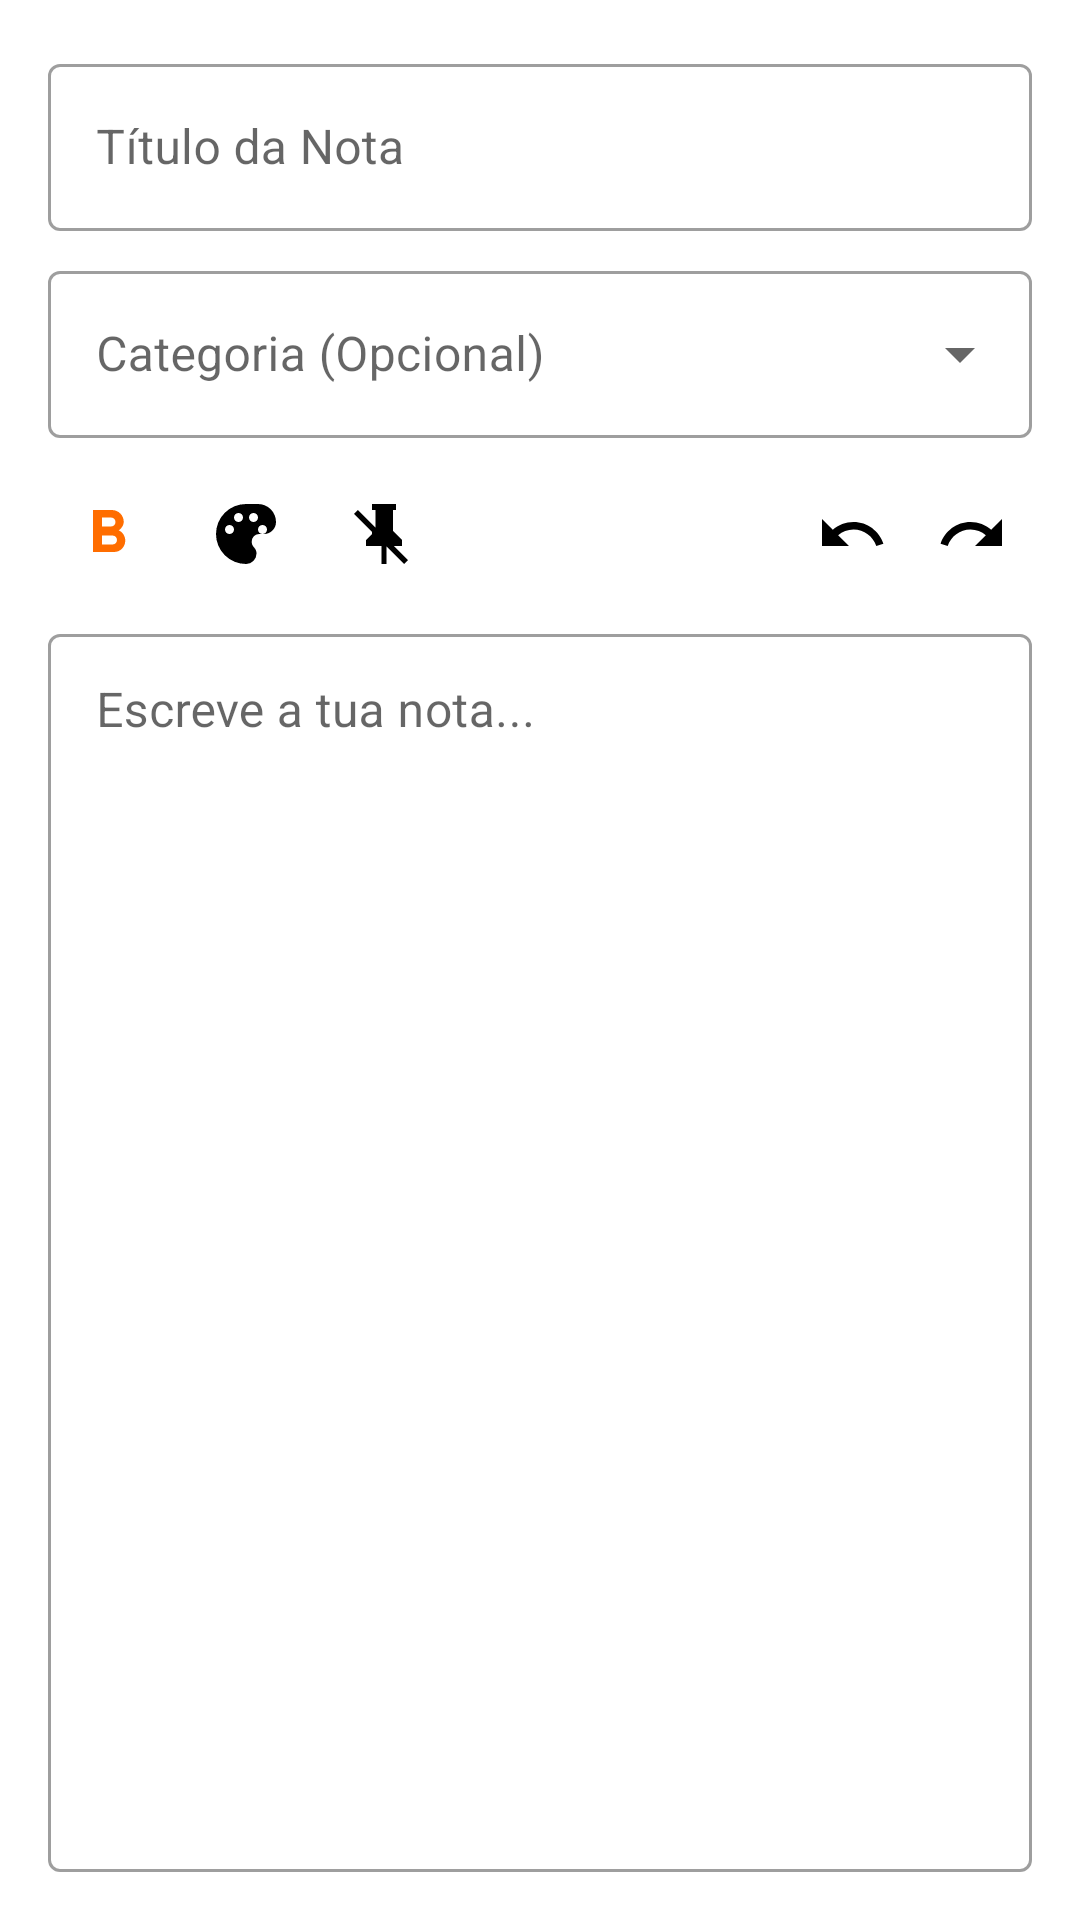

Android layout source for this screen:
<!-- AndroidManifest.xml: application theme Theme.MyStreaks -->
<!-- res/layout/dialog_add_list.xml -->
<?xml version="1.0" encoding="utf-8"?>
<LinearLayout xmlns:android="http://schemas.android.com/apk/res/android"
    android:layout_width="match_parent"
    android:layout_height="match_parent"
    xmlns:app="http://schemas.android.com/apk/res-auto"
    android:orientation="vertical"
    android:padding="16dp">

    <com.google.android.material.textfield.TextInputLayout
        android:layout_width="match_parent"
        android:layout_height="wrap_content"
        android:hint="Título da Nota"
        style="@style/Widget.MaterialComponents.TextInputLayout.OutlinedBox">
        <com.google.android.material.textfield.TextInputEditText
            android:id="@+id/etListName"
            android:layout_width="match_parent"
            android:layout_height="wrap_content"
            android:inputType="textCapSentences"
            android:textColor="@android:color/black"
            android:textColorHint="#757575"
            android:backgroundTint="@color/black"/>
    </com.google.android.material.textfield.TextInputLayout>

    <com.google.android.material.textfield.TextInputLayout
        android:layout_width="match_parent"
        android:layout_height="wrap_content"
        android:layout_marginTop="8dp"
        android:hint="Categoria (Opcional)"
        style="@style/Widget.MaterialComponents.TextInputLayout.OutlinedBox.ExposedDropdownMenu">
        <AutoCompleteTextView
            android:id="@+id/etTag"
            android:layout_width="match_parent"
            android:layout_height="wrap_content"
            android:inputType="text" />
    </com.google.android.material.textfield.TextInputLayout>

    
    <LinearLayout
        android:layout_width="match_parent"
        android:layout_height="wrap_content"
        android:layout_marginTop="12dp"
        android:orientation="horizontal"
        android:gravity="center_vertical">

        <ImageButton
            android:id="@+id/btnFormat"
            android:layout_width="40dp"
            android:layout_height="40dp"
            android:src="@drawable/ic_format_bold"
            app:tint="@color/primary"
            android:background="?attr/selectableItemBackgroundBorderless"
            android:contentDescription="Formatar Texto" />

        <ImageButton
            android:id="@+id/btnBgColor"
            android:layout_width="40dp"
            android:layout_height="40dp"
            android:layout_marginStart="6dp"
            android:src="@drawable/ic_palette"
            app:tint="?attr/colorOnSurface"
            android:background="?attr/selectableItemBackgroundBorderless"
            android:contentDescription="Cor de Fundo da Nota" />

        <ImageButton
            android:id="@+id/btnPin"
            android:layout_width="40dp"
            android:layout_height="40dp"
            android:layout_marginStart="6dp"
            android:src="@drawable/ic_pin_off"
            app:tint="?attr/colorOnSurface"
            android:background="?attr/selectableItemBackgroundBorderless"
            android:contentDescription="Fixar no Topo" />

        <Space
            android:layout_width="0dp"
            android:layout_height="wrap_content"
            android:layout_weight="1" />

        <ImageButton
            android:id="@+id/btnArchiveList"
            android:layout_width="40dp"
            android:layout_height="40dp"
            android:src="@drawable/ic_archive"
            android:background="?attr/selectableItemBackgroundBorderless"
            android:visibility="gone"
            app:tint="#757575"
            android:contentDescription="Arquivar" />

        <ImageButton
            android:id="@+id/btnDeleteList"
            android:layout_width="40dp"
            android:layout_height="40dp"
            android:src="@drawable/ic_delete"
            android:background="?attr/selectableItemBackgroundBorderless"
            android:visibility="gone"
            app:tint="#F44336"
            android:contentDescription="Eliminar" />

        <ImageButton
            android:id="@+id/btnUndo"
            android:layout_width="40dp"
            android:layout_height="40dp"
            android:src="@drawable/ic_undo"
            app:tint="?attr/colorOnSurface"
            android:background="?attr/selectableItemBackgroundBorderless"
            android:contentDescription="Desfazer" />

        <ImageButton
            android:id="@+id/btnRedo"
            android:layout_width="40dp"
            android:layout_height="40dp"
            android:src="@drawable/ic_redo"
            app:tint="?attr/colorOnSurface"
            android:background="?attr/selectableItemBackgroundBorderless"
            android:contentDescription="Refazer" />
    </LinearLayout>

    
    <HorizontalScrollView
        android:id="@+id/formatToolbar"
        android:layout_width="match_parent"
        android:layout_height="wrap_content"
        android:layout_marginTop="6dp"
        android:visibility="gone"
        android:scrollbars="none">

        <LinearLayout
            android:layout_width="wrap_content"
            android:layout_height="wrap_content"
            android:orientation="horizontal"
            android:background="@drawable/rounded_edittext"
            android:padding="6dp"
            android:gravity="center_vertical">

            <Button
                android:id="@+id/btnTitle1"
                android:layout_width="wrap_content"
                android:layout_height="36dp"
                style="?attr/materialButtonOutlinedStyle"
                android:text="T1"
                android:textSize="15sp"
                android:textStyle="bold"
                android:paddingHorizontal="10dp"
                android:layout_marginEnd="4dp"/>

            <Button
                android:id="@+id/btnTitle2"
                android:layout_width="wrap_content"
                android:layout_height="36dp"
                style="?attr/materialButtonOutlinedStyle"
                android:text="T2"
                android:textSize="13sp"
                android:textStyle="bold"
                android:paddingHorizontal="10dp"
                android:layout_marginEnd="6dp"/>

            <Button
                android:id="@+id/btnNormalText"
                android:layout_width="wrap_content"
                android:layout_height="36dp"
                style="?attr/materialButtonOutlinedStyle"
                android:text="Normal"
                android:textSize="12sp"
                android:paddingHorizontal="10dp"
                android:layout_marginEnd="6dp"/>

            <View
                android:layout_width="1dp"
                android:layout_height="24dp"
                android:background="#D1D5DB"
                android:layout_marginHorizontal="6dp"/>

            <ImageButton
                android:id="@+id/btnBold"
                android:layout_width="36dp"
                android:layout_height="36dp"
                android:src="@drawable/ic_format_bold"
                app:tint="?attr/colorOnSurface"
                android:background="?attr/selectableItemBackgroundBorderless"
                android:contentDescription="Negrito"
                android:layout_marginEnd="4dp"/>

            <ImageButton
                android:id="@+id/btnItalic"
                android:layout_width="36dp"
                android:layout_height="36dp"
                android:src="@drawable/ic_format_italic"
                app:tint="?attr/colorOnSurface"
                android:background="?attr/selectableItemBackgroundBorderless"
                android:contentDescription="Itálico"
                android:layout_marginEnd="4dp"/>

            <ImageButton
                android:id="@+id/btnUnderline"
                android:layout_width="36dp"
                android:layout_height="36dp"
                android:src="@drawable/ic_format_underlined"
                app:tint="?attr/colorOnSurface"
                android:background="?attr/selectableItemBackgroundBorderless"
                android:contentDescription="Sublinhado"
                android:layout_marginEnd="4dp"/>

            <View
                android:layout_width="1dp"
                android:layout_height="24dp"
                android:background="#D1D5DB"
                android:layout_marginHorizontal="6dp"/>

            <ImageButton
                android:id="@+id/btnTextColor"
                android:layout_width="36dp"
                android:layout_height="36dp"
                android:src="@drawable/ic_palette"
                app:tint="@color/primary"
                android:background="?attr/selectableItemBackgroundBorderless"
                android:contentDescription="Cor do Texto"
                android:layout_marginEnd="4dp"/>

            <ImageButton
                android:id="@+id/btnClearFormat"
                android:layout_width="36dp"
                android:layout_height="36dp"
                android:src="@android:drawable/ic_menu_close_clear_cancel"
                app:tint="#EF4444"
                android:background="?attr/selectableItemBackgroundBorderless"
                android:contentDescription="Limpar Formatação" />

        </LinearLayout>
    </HorizontalScrollView>

    <com.google.android.material.textfield.TextInputLayout
        android:layout_width="match_parent"
        android:layout_height="0dp"
        android:layout_weight="1"
        android:layout_marginTop="8dp"
        android:hint="Escreve a tua nota..."
        style="@style/Widget.MaterialComponents.TextInputLayout.OutlinedBox">
        <com.google.android.material.textfield.TextInputEditText
            android:id="@+id/etListContent"
            android:layout_width="match_parent"
            android:layout_height="match_parent"
            android:gravity="top|start"
            android:inputType="textMultiLine|textCapSentences"
            android:padding="16dp"
            android:textColor="@android:color/black"
            android:textColorHint="#757575"
            android:backgroundTint="@color/black"/>
    </com.google.android.material.textfield.TextInputLayout>

</LinearLayout>
<!-- resources referenced by this layout -->
<resources>
  <color name="black">#000000</color>
  <color name="primary">#FF6D00</color>
  <!-- drawable ic_archive (drawable) -->
  <vector xmlns:android="http://schemas.android.com/apk/res/android"
      android:width="24dp"
      android:height="24dp"
      android:viewportWidth="24"
      android:viewportHeight="24"
      android:tint="?attr/colorControlNormal">
      <path
          android:fillColor="@android:color/white"
          android:pathData="M20.54,5.23L19,3.5A2,2 0 0,0 17.5,3H6.5A2,2 0 0,0 5,3.5L3.46,5.23A2,2 0 0,0 3,6.5V19A2,2 0 0,0 5,21H19A2,2 0 0,0 21,19V6.5A2,2 0 0,0 20.54,5.23M5.12,5L6,4H18L18.88,5H5.12M12,17.5L6.5,12H10V10H14V12H17.5L12,17.5Z"/>
  </vector>
  <!-- drawable ic_delete (drawable) -->
  <vector xmlns:android="http://schemas.android.com/apk/res/android"
      android:width="24dp"
      android:height="24dp"
      android:viewportWidth="24"
      android:viewportHeight="24"
      android:tint="?attr/colorControlNormal">
      <path
          android:fillColor="@android:color/white"
          android:pathData="M19,4H15.5L14.5,3H9.5L8.5,4H5V6H19M6,19A2,2 0 0,0 8,21H16A2,2 0 0,0 18,19V7H6V19Z"/>
  </vector>
  <!-- drawable ic_format_italic (drawable) -->
  <vector xmlns:android="http://schemas.android.com/apk/res/android"
      android:width="24dp"
      android:height="24dp"
      android:viewportWidth="24"
      android:viewportHeight="24"
      android:tint="?attr/colorControlNormal">
      <path
          android:fillColor="@android:color/white"
          android:pathData="M10,4V7H12.21L8.79,15H6V18H14V15H11.79L15.21,7H18V4H10Z"/>
  </vector>
  <!-- drawable ic_format_underlined (drawable) -->
  <vector xmlns:android="http://schemas.android.com/apk/res/android"
      android:width="24dp"
      android:height="24dp"
      android:viewportWidth="24"
      android:viewportHeight="24"
      android:tint="?attr/colorControlNormal">
      <path
          android:fillColor="@android:color/white"
          android:pathData="M5,21H19V19H5V21M12,17A6,6 0 0,0 18,11V3H15.5V11A3.5,3.5 0 0,1 12,14.5A3.5,3.5 0 0,1 8.5,11V3H6V11A6,6 0 0,0 12,17Z"/>
  </vector>
  <!-- drawable ic_pin_off (drawable) -->
  <vector xmlns:android="http://schemas.android.com/apk/res/android"
      android:width="24dp"
      android:height="24dp"
      android:viewportWidth="24"
      android:viewportHeight="24"
      android:tint="?attr/colorControlNormal">
      <path
          android:fillColor="@android:color/white"
          android:pathData="M2,5.27L3.28,4L20,20.72L18.73,22L12.8,16.07V22H11.2V16H6V14L8,12V11.27L2,5.27M16,12L18,14V16H14.73L9.2,10.47V4H8V2H16V4H15V11L16,12Z"/>
  </vector>
  <!-- drawable ic_redo (drawable) -->
  <vector xmlns:android="http://schemas.android.com/apk/res/android"
      android:width="24dp"
      android:height="24dp"
      android:viewportWidth="24"
      android:viewportHeight="24"
      android:tint="?attr/colorControlNormal">
      <path
          android:fillColor="@android:color/white"
          android:pathData="M18.4,10.6C16.55,9 14.15,8 11.5,8C6.85,8 2.92,11.03 1.53,15.22L3.9,16C4.95,12.81 7.96,10.5 11.5,10.5C13.46,10.5 15.23,11.22 16.62,12.38L13,16H22V7L18.4,10.6Z"/>
  </vector>
  <!-- drawable ic_undo (drawable) -->
  <vector xmlns:android="http://schemas.android.com/apk/res/android"
      android:width="24dp"
      android:height="24dp"
      android:viewportWidth="24"
      android:viewportHeight="24"
      android:tint="?attr/colorControlNormal">
      <path
          android:fillColor="@android:color/white"
          android:pathData="M12.5,8C9.85,8 7.45,9 5.6,10.6L2,7V16H11L7.38,12.38C8.77,11.22 10.54,10.5 12.5,10.5C16.04,10.5 19.05,12.81 20.1,16L22.47,15.22C21.08,11.03 17.15,8 12.5,8Z"/>
  </vector>
  <!-- drawable rounded_edittext (drawable) -->
  <?xml version="1.0" encoding="utf-8"?>
  <shape xmlns:android="http://schemas.android.com/apk/res/android"
      android:shape="rectangle">
      <solid android:color="#E0E0E0" /> <corners android:radius="24dp" /> <padding
      android:bottom="8dp"
      android:left="16dp"
      android:right="16dp"
      android:top="8dp" />
  </shape>
  <color name="orange">#E18D11</color>
</resources>
